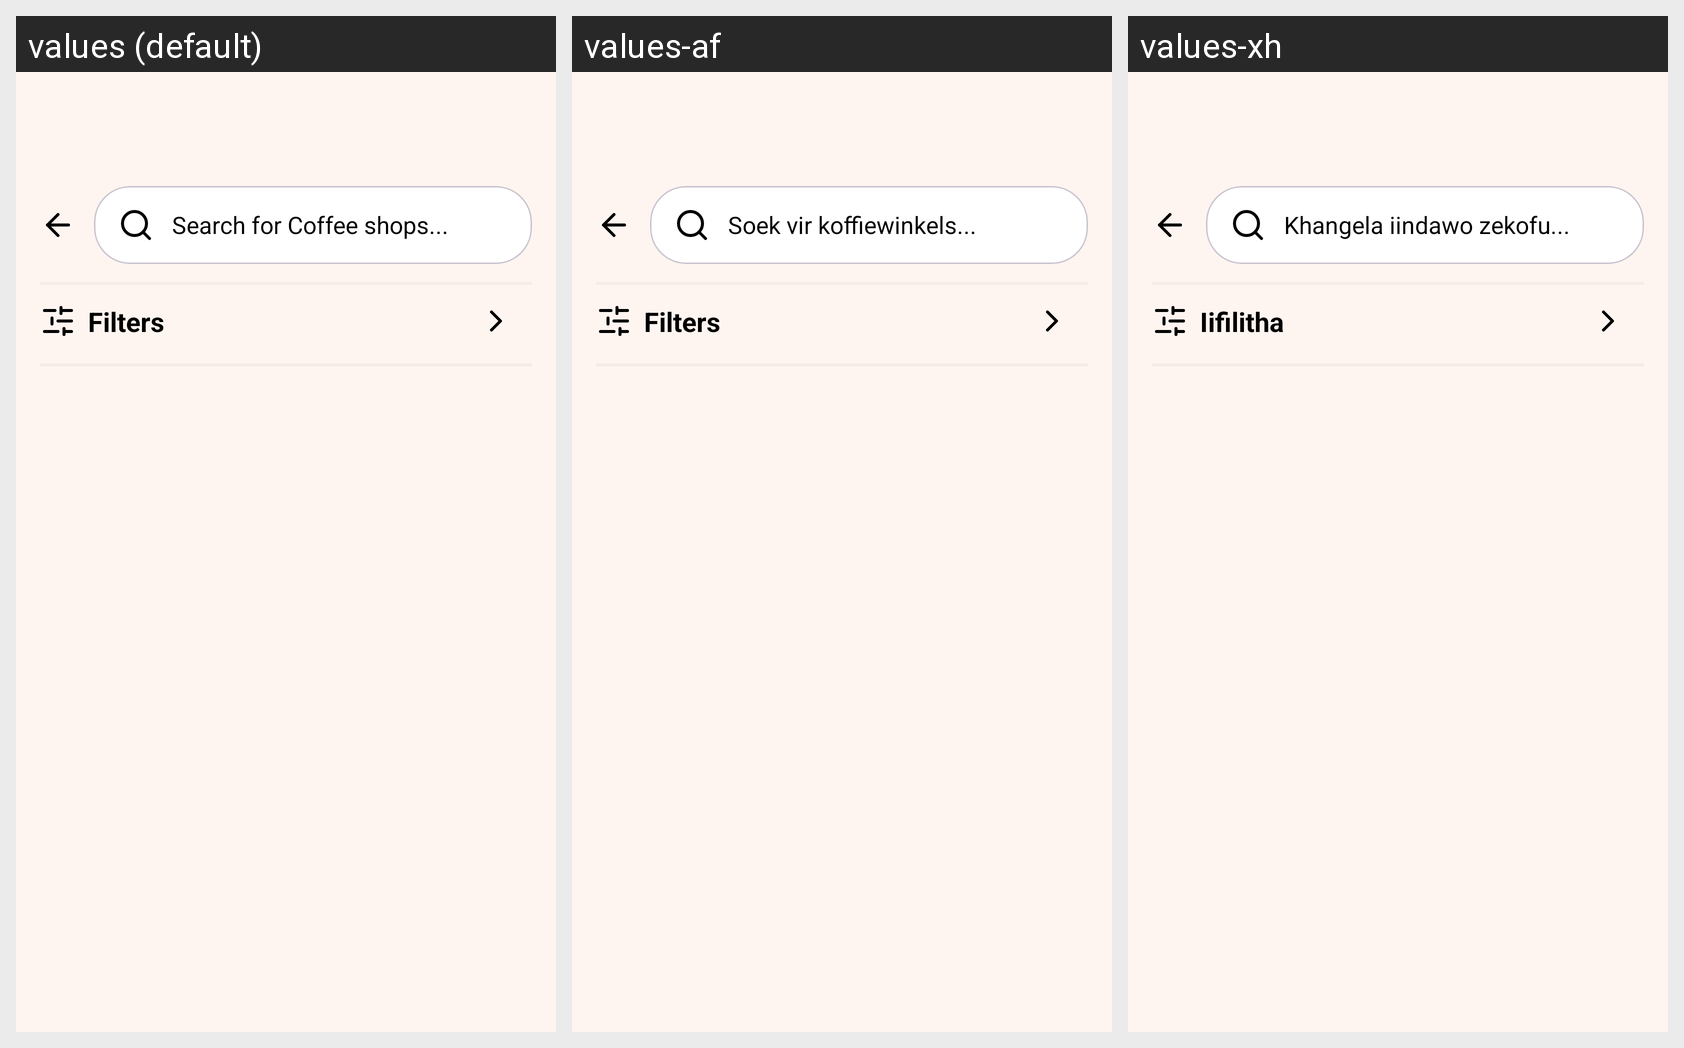

The same Android screen rendered under several of its app's locales, left to right. List the strings drawn on it with the default value and each locale's translation.
Android screen res/layout/fragment_home_search.xml rendered under 3 locales, left to right: values (default), values-af, values-xh. Device: Nexus 5 (rendered at 1080×1920; each locale shown at half size, 540×960, under a caption strip naming it); theme Theme.CapeTownCoffees.
Strings drawn on this screen, with the default value and each locale's value (text and hints the layout hard-codes, and strings that could not be matched under every locale, appear in the picture but are not listed):

search_for_coffee_shops
  values: Search for Coffee shops...
  values-af: Soek vir koffiewinkels...
  values-xh: Khangela iindawo zekofu...

search_filters
  values: Filters
  values-af: Filters
  values-xh: Iifilitha
